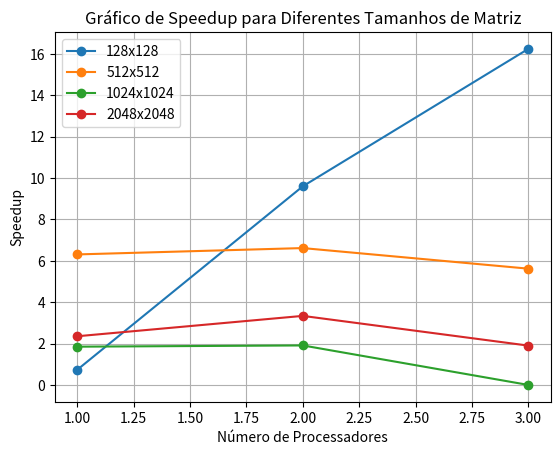

This chart was generated by the following Python code:
import matplotlib.pyplot as plt

time_p1_128 = 20.79818797
time_p1_512 = 360.71297001
time_p1_1024 = 851.7835717201233
time_p1_2048 = 18500.30801701

data_128 = [28.30985569, 2.16782784, 1.28131246]
data_512 = [57.21580719, 54.56185030, 64.21801948]
data_1024 = [460.93589615, 446.50702381, 5468652009963.9892578]
data_2048 = [7868.08837008, 5547.49227690, 9739.87109661]


num_processors = [1, 2, 3]

speedup_128 = [time_p1_128 / t for t in data_128]
speedup_512 = [time_p1_512 / t for t in data_512]
speedup_1024 = [time_p1_1024 / t for t in data_1024]
speedup_2048 = [time_p1_2048 / t for t in data_2048]

plt.plot(num_processors, speedup_128, marker='o', linestyle='-', label='128x128')
plt.plot(num_processors, speedup_512, marker='o', linestyle='-', label='512x512')
plt.plot(num_processors, speedup_1024, marker='o', linestyle='-', label='1024x1024')
plt.plot(num_processors, speedup_2048, marker='o', linestyle='-', label='2048x2048')

plt.xlabel('Número de Processadores')
plt.ylabel('Speedup')
plt.title('Gráfico de Speedup para Diferentes Tamanhos de Matriz')
plt.legend()
plt.grid(True)
plt.show()
